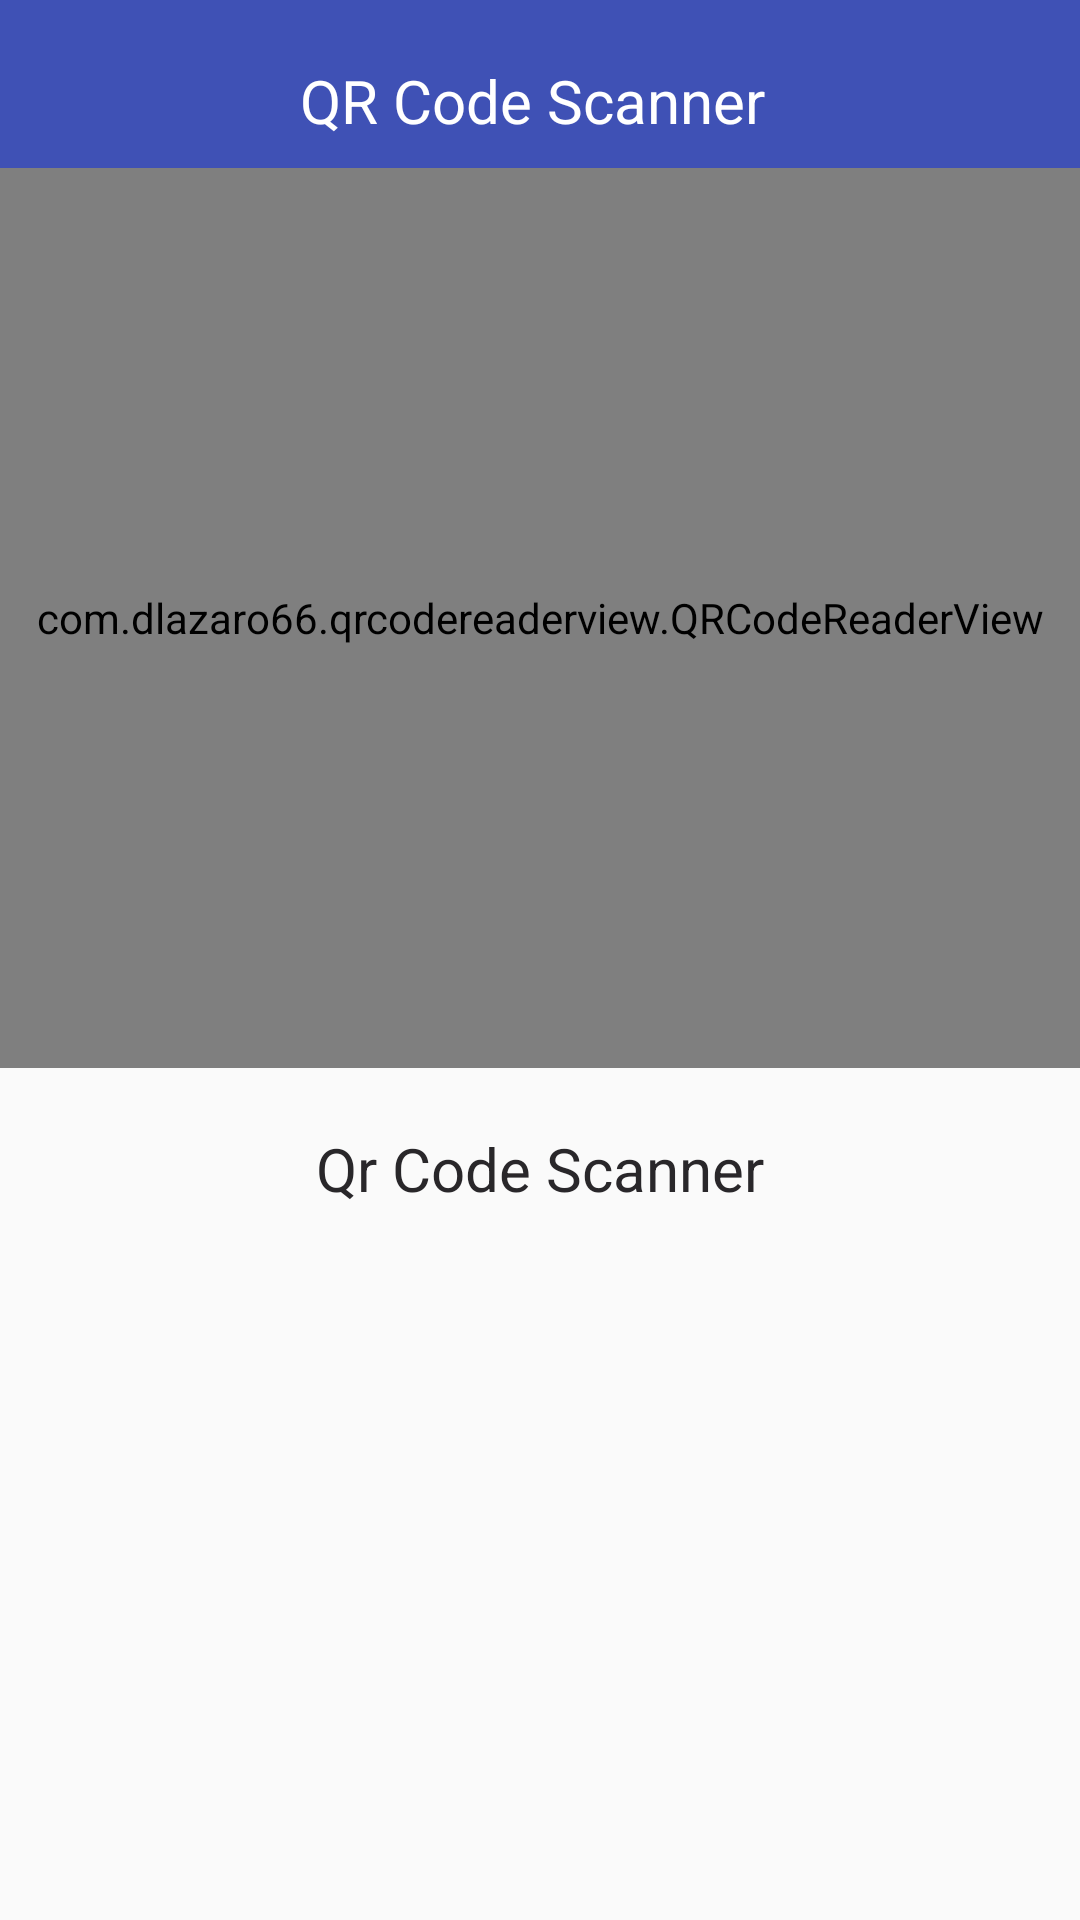

Android layout source for this screen:
<!-- AndroidManifest.xml: application theme AppTheme -->
<!-- res/layout/activity_qr_code.xml -->
<?xml version="1.0" encoding="utf-8"?>
<LinearLayout xmlns:android="http://schemas.android.com/apk/res/android"
    xmlns:app="http://schemas.android.com/apk/res-auto"
    xmlns:tools="http://schemas.android.com/tools"
    android:layout_width="match_parent"
    android:layout_height="match_parent"
    android:orientation="vertical"
    tools:context="com.companyproject.fujitsu.discountdeals.QrCode">

    <RelativeLayout
        android:layout_width="match_parent"
        android:layout_height="?attr/actionBarSize"
        android:background="@color/colorPrimary">
        <ImageView
            android:id="@+id/back_image"
            android:layout_centerVertical="true"
            android:layout_width="wrap_content"
            android:layout_height="wrap_content"
            android:src="@drawable/back"
            android:layout_marginLeft="10dp"/>
        <TextView
            android:id="@+id/excellogo"
            android:layout_width="wrap_content"
            android:layout_height="wrap_content"
            android:layout_marginLeft="100dp"
            android:layout_marginTop="20dp"
            android:textSize="20dp"
           android:text="QR Code Scanner"
            android:textColor="@color/white"/>

        <View
            android:layout_width="match_parent"
            android:layout_height="1dip"
            android:background="@android:color/white"
            android:layout_below="@+id/excellogo"
            android:layout_marginTop="15dp"
            />


    </RelativeLayout>
    <com.dlazaro66.qrcodereaderview.QRCodeReaderView
        android:id="@+id/qrdecoderview"
        android:layout_width="match_parent"
        android:layout_height="300dp" />

    <TextView
        android:layout_width="match_parent"
        android:layout_height="wrap_content"
        android:id="@+id/resulttextview"
        android:layout_marginTop="20dp"
        android:text="Qr Code Scanner"
      android:gravity="center"
        android:textColor="@color/black"
        android:textSize="20dp"/>


</LinearLayout>
<!-- resources referenced by this layout -->
<resources>
  <color name="black">#29272a</color>
  <color name="colorPrimary">#3F51B5</color>
  <color name="white">#ffffff</color>
  <style name="AppTheme" parent="Theme.AppCompat.Light.DarkActionBar">
          
          <item name="colorPrimary">@color/colorPrimary</item>
          <item name="colorPrimaryDark">@color/colorPrimaryDark</item>
          <item name="colorAccent">@color/colorAccent</item>
  
      </style>
  <color name="colorPrimaryDark">#303F9F</color>
  <color name="colorAccent">#FF4081</color>
</resources>
